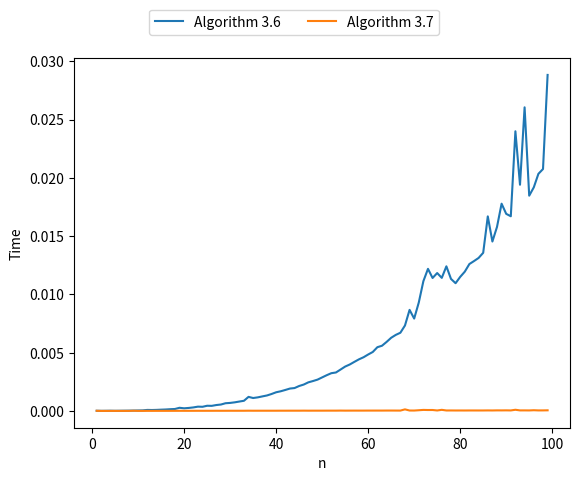

The matplotlib source for this figure:
import time
import random
import sys
import matplotlib.pyplot as plt
 

def minmult(n,d):
    M = [[0 for i in range(1, n+1)] for j in range(1, n+1)]
    p = [[0 for i in range(1, n+1)] for j in range(1, n+1)]
    for i in range(1, n):
        M[i][i] = 0
    mini,minj=0,0
    for diagonal in range(2, n):
        for i in range(1, n - diagonal + 1):
            j = i + diagonal -1
            M[i][j] = sys.maxsize
            for k in range(i, j):
                q = M[i][k] + M[k + 1][j] + d[i-1]*d[k]*d[j]
                if q < M[i][j]:
                    M[i][j] = q
                    mini=i
                    minj=j
                p[i][j]=k
                     
    return mini,minj,p
    
       
def orderfunc(i,j,p):
  k=0
  if i==j:
    y=0
    print()
  else:
    k=0
    k=p[i][j]
    #print(i,j)
    print()
    orderfunc(i,k,p)
    orderfunc(k+1,j,p)
    print()




if __name__ == "__main__":
    n=[i for i in range (1,100)]
    t1arr=[]
    t2arr=[]
    for n1 in n:
      t1=time.time()
      d=[random.randint(1,100) for i in range(n1)]
      i,j,p=minmult(n1,d)
      t2=time.time()
      t3=t2-t1
      t1arr.append(t3)
      t4=time.time()

      orderfunc(i,j,p)
      t5=time.time()
      t2arr.append(t5-t4)

    plt.plot(n,t1arr,label = 'Algorithm 3.6')    
    plt.plot(n,t2arr, label = 'Algorithm 3.7')
    plt.xlabel("n")
    plt.ylabel("Time")
    plt.legend(bbox_to_anchor =(0.75, 1.15), ncol = 2)
 
